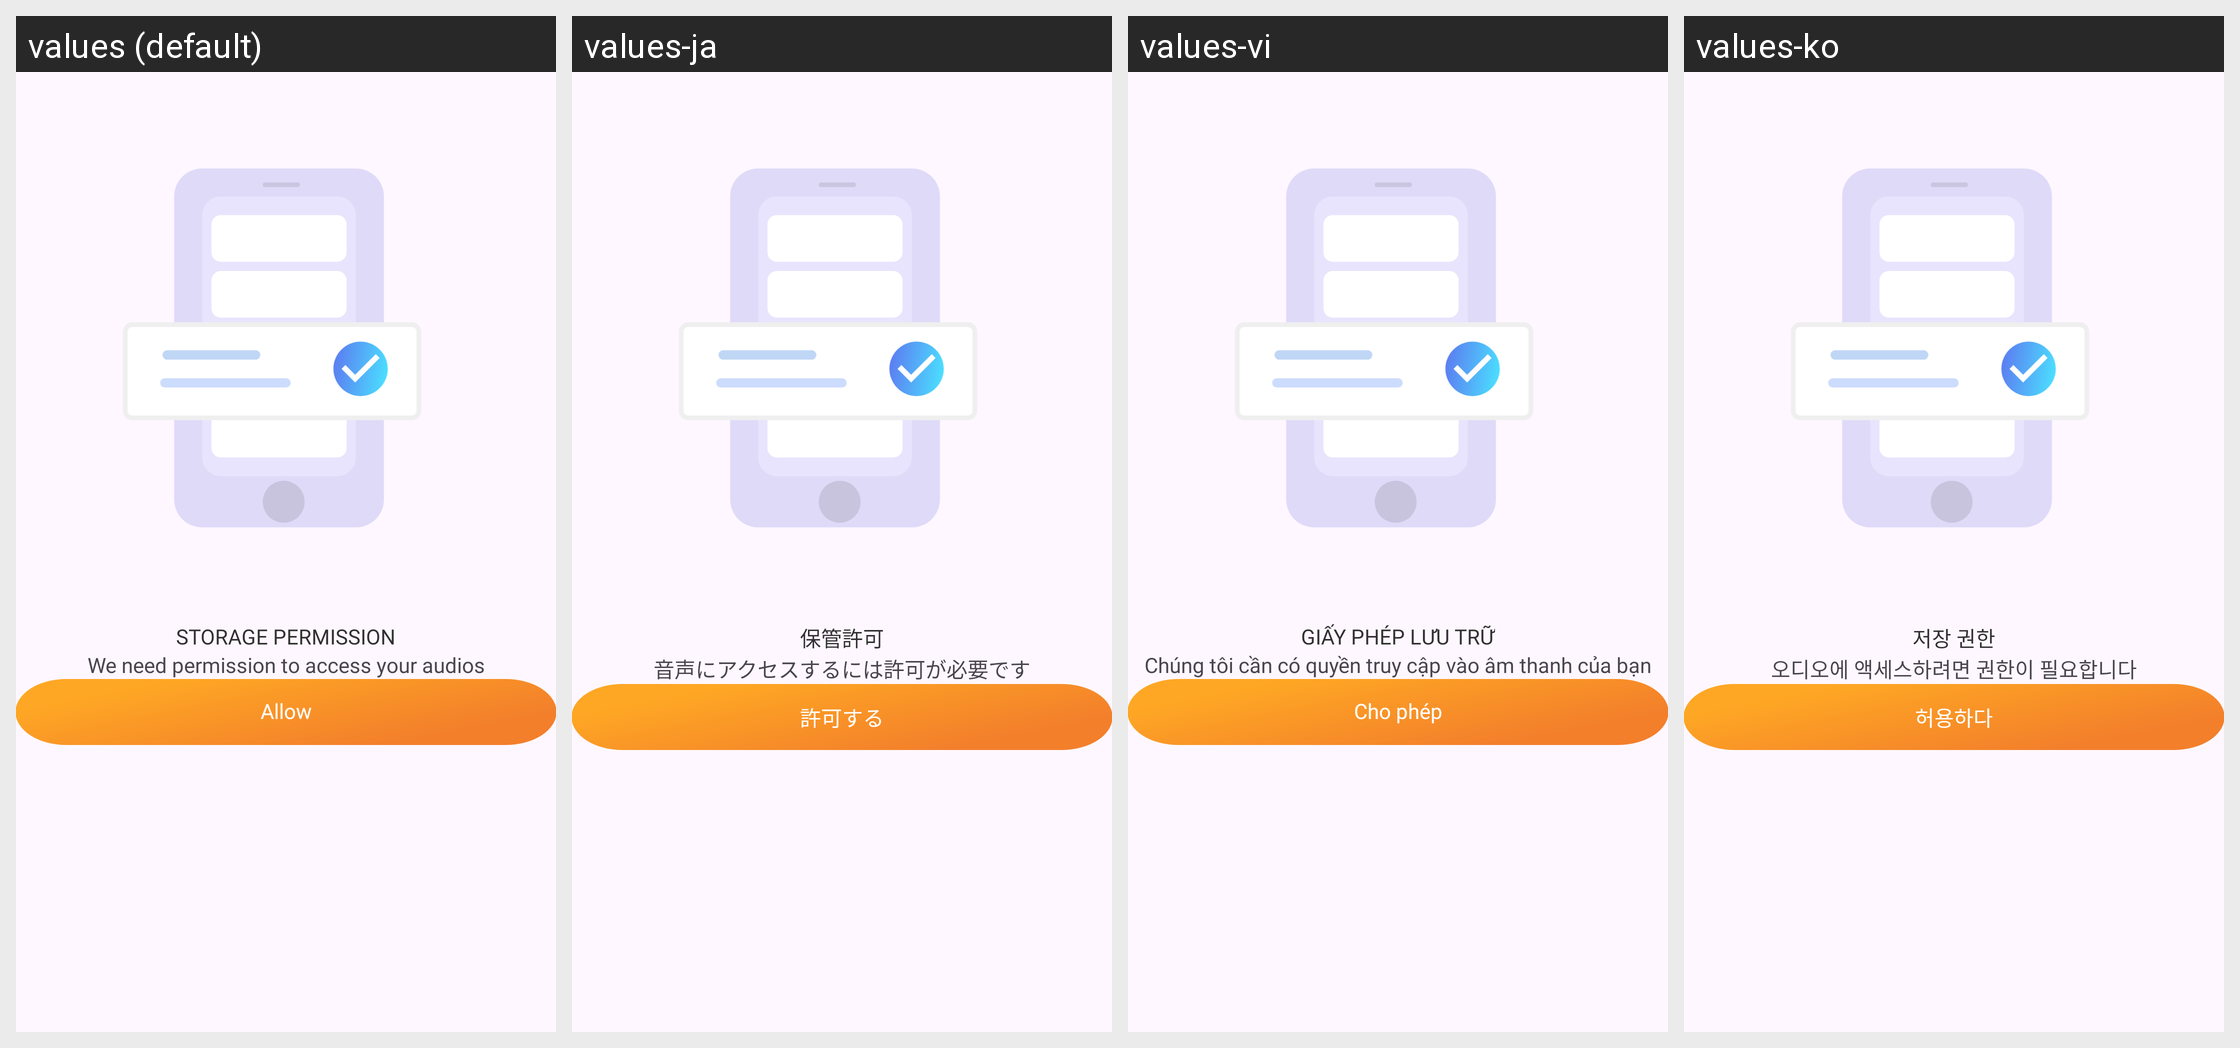

Locale-by-locale string values for the Android screen shown in this grid:
Android screen res/layout/dialog_read_audio_pms.xml rendered under 4 locales, left to right: values (default), values-ja, values-vi, values-ko. Device: Nexus 5 (rendered at 1080×1920; each locale shown at half size, 540×960, under a caption strip naming it); theme Theme.App.
Other locales in the repository, not shown: values-ar, values-bg, values-cs, values-de, values-el, values-es, values-fr, values-hi, values-id, values-in, values-it, values-nl, values-pl, values-pt, values-ro, values-ru, values-sv, values-th, values-zh-rCN, values-zh-rTW.
Strings drawn on this screen, with the default value and each locale's value (text and hints the layout hard-codes, and strings that could not be matched under every locale, appear in the picture but are not listed):

storage_permission
  values: STORAGE PERMISSION
  values-ja: 保管許可
  values-vi: GIẤY PHÉP LƯU TRỮ
  values-ko: 저장 권한

txt_pms_audios
  values: We need permission to access your audios
  values-ja: 音声にアクセスするには許可が必要です
  values-vi: Chúng tôi cần có quyền truy cập vào âm thanh của bạn
  values-ko: 오디오에 액세스하려면 권한이 필요합니다

allow
  values: Allow
  values-ja: 許可する
  values-vi: Cho phép
  values-ko: 허용하다
